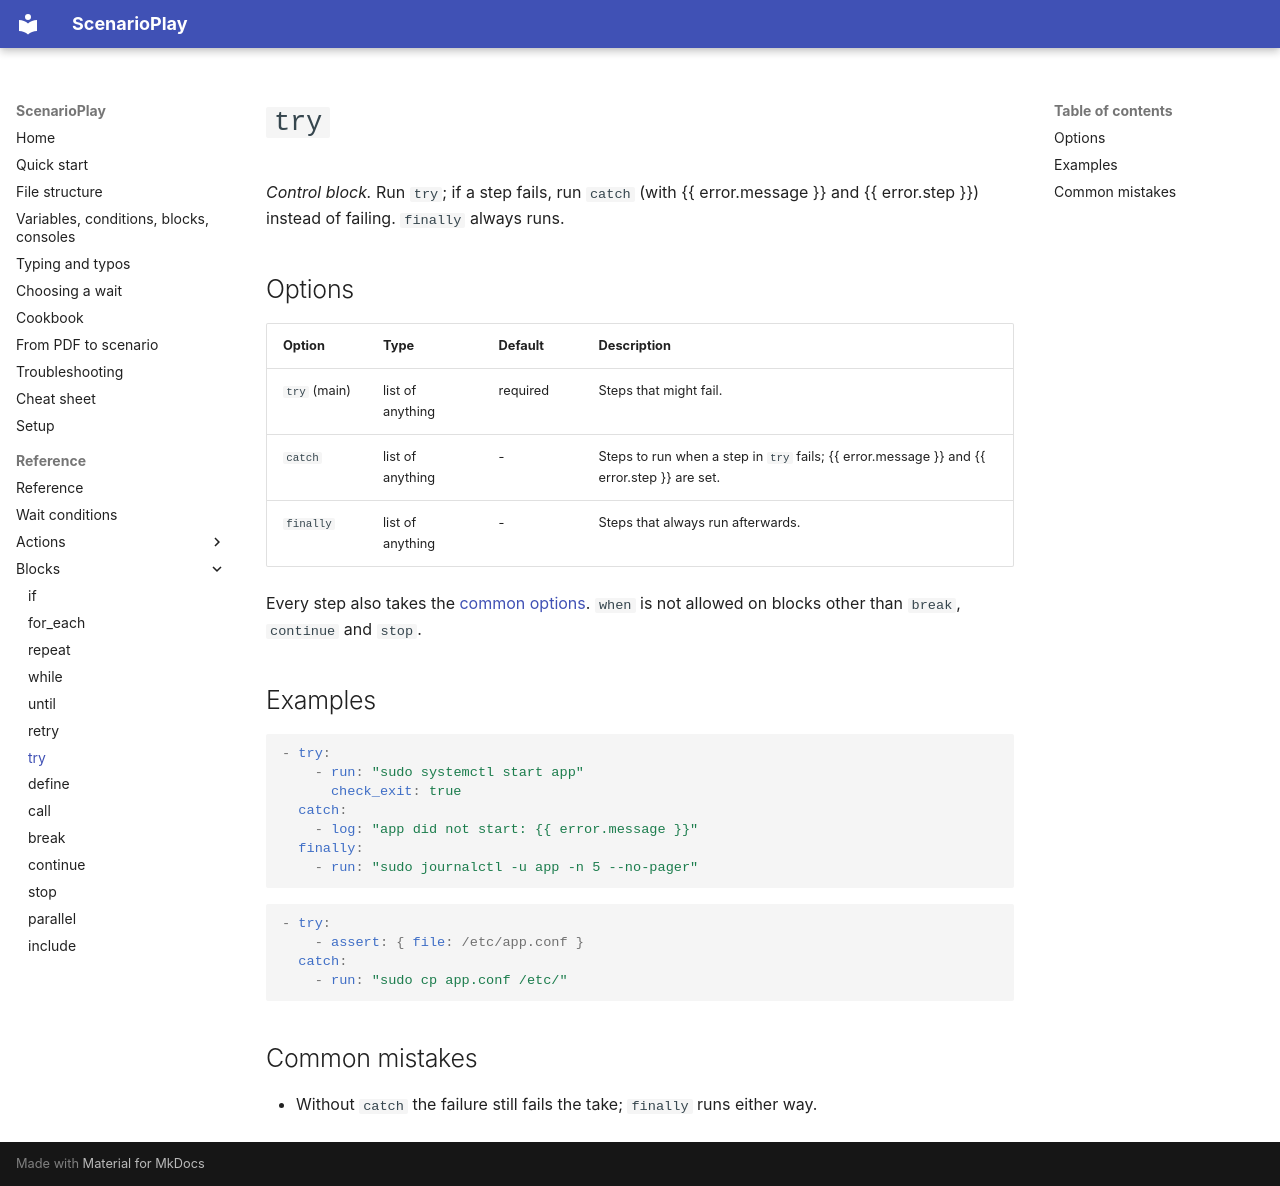

repository: ez4gotit/DemoTyper · page: reference/try/index.html · generator: mkdocs

# `try`

*Control block.* Run `try`; if a step fails, run `catch` (with {{ error.message }} and {{ error.step }}) instead of failing. `finally` always runs.

## Options

| Option | Type | Default | Description |
| --- | --- | --- | --- |
| `try` (main) | list of anything | required | Steps that might fail. |
| `catch` | list of anything | - | Steps to run when a step in `try` fails; {{ error.message }} and {{ error.step }} are set. |
| `finally` | list of anything | - | Steps that always run afterwards. |

Every step also takes the [common options](index.md#common-options). `when` is not allowed on blocks other than `break`, `continue` and `stop`.

## Examples

```yaml
- try:
    - run: "sudo systemctl start app"
      check_exit: true
  catch:
    - log: "app did not start: {{ error.message }}"
  finally:
    - run: "sudo journalctl -u app -n 5 --no-pager"
```

```yaml
- try:
    - assert: { file: /etc/app.conf }
  catch:
    - run: "sudo cp app.conf /etc/"
```

## Common mistakes

- Without `catch` the failure still fails the take; `finally` runs either way.
